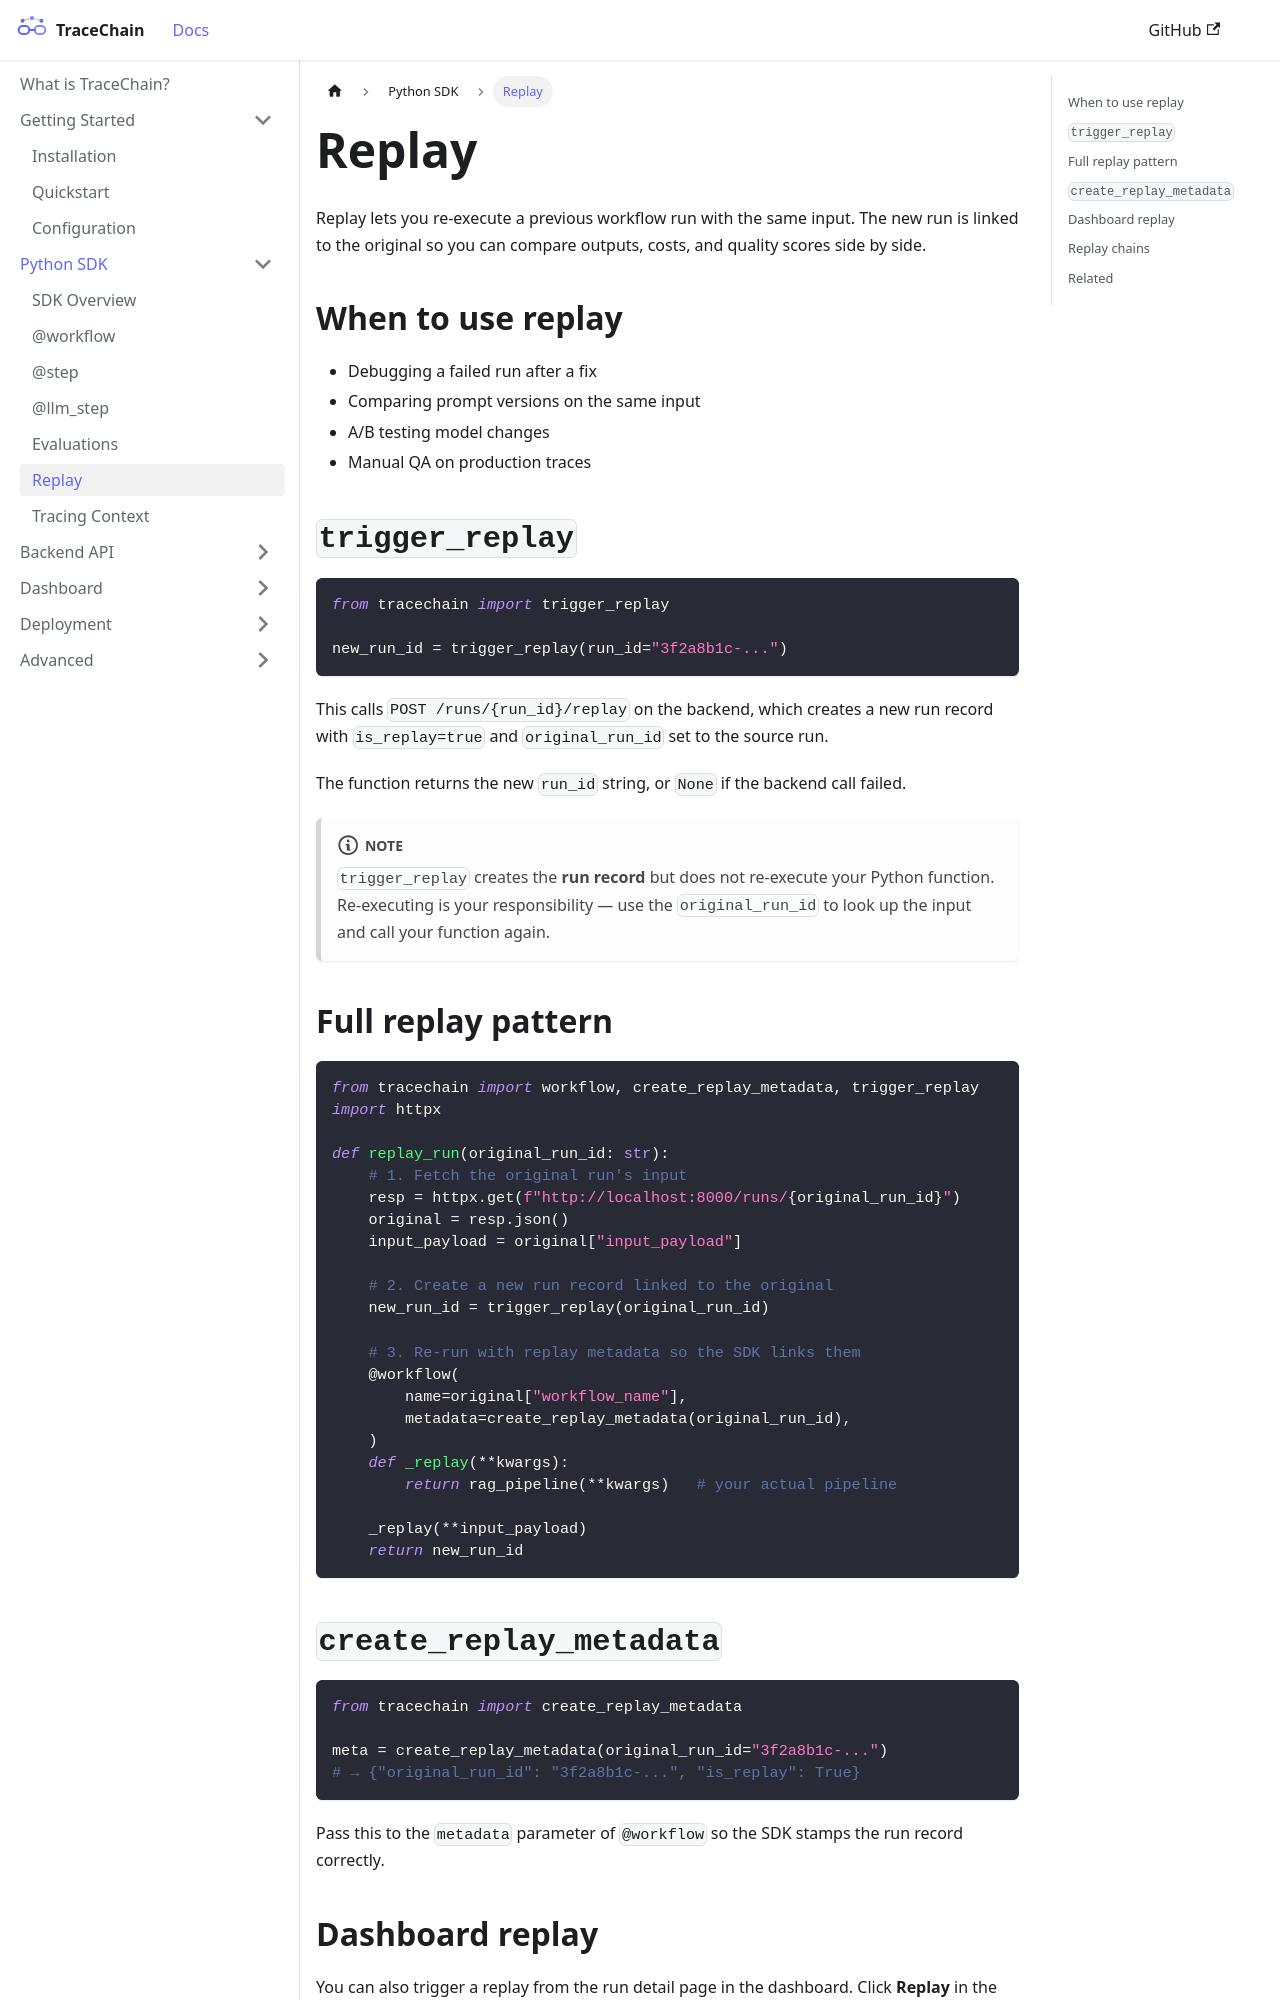

repository: Aarthicjujjavarapu/tracechain · page: sdk/replay.html · generator: docusaurus

---
id: replay
title: Replay
sidebar_position: 6
---

# Replay

Replay lets you re-execute a previous workflow run with the same input. The new run is linked to the original so you can compare outputs, costs, and quality scores side by side.

## When to use replay

- Debugging a failed run after a fix
- Comparing prompt versions on the same input
- A/B testing model changes
- Manual QA on production traces

## `trigger_replay`

```python
from tracechain import trigger_replay

new_run_id = trigger_replay(run_id="3f2a8b1c-...")
```

This calls `POST /runs/{run_id}/replay` on the backend, which creates a new run record with `is_replay=true` and `original_run_id` set to the source run.

The function returns the new `run_id` string, or `None` if the backend call failed.

:::note
`trigger_replay` creates the **run record** but does not re-execute your Python function. Re-executing is your responsibility — use the `original_run_id` to look up the input and call your function again.
:::

## Full replay pattern

```python
from tracechain import workflow, create_replay_metadata, trigger_replay
import httpx

def replay_run(original_run_id: str):
    # 1. Fetch the original run's input
    resp = httpx.get(f"http://localhost:8000/runs/{original_run_id}")
    original = resp.json()
    input_payload = original["input_payload"]

    # 2. Create a new run record linked to the original
    new_run_id = trigger_replay(original_run_id)

    # 3. Re-run with replay metadata so the SDK links them
    @workflow(
        name=original["workflow_name"],
        metadata=create_replay_metadata(original_run_id),
    )
    def _replay(**kwargs):
        return rag_pipeline(**kwargs)   # your actual pipeline

    _replay(**input_payload)
    return new_run_id
```
